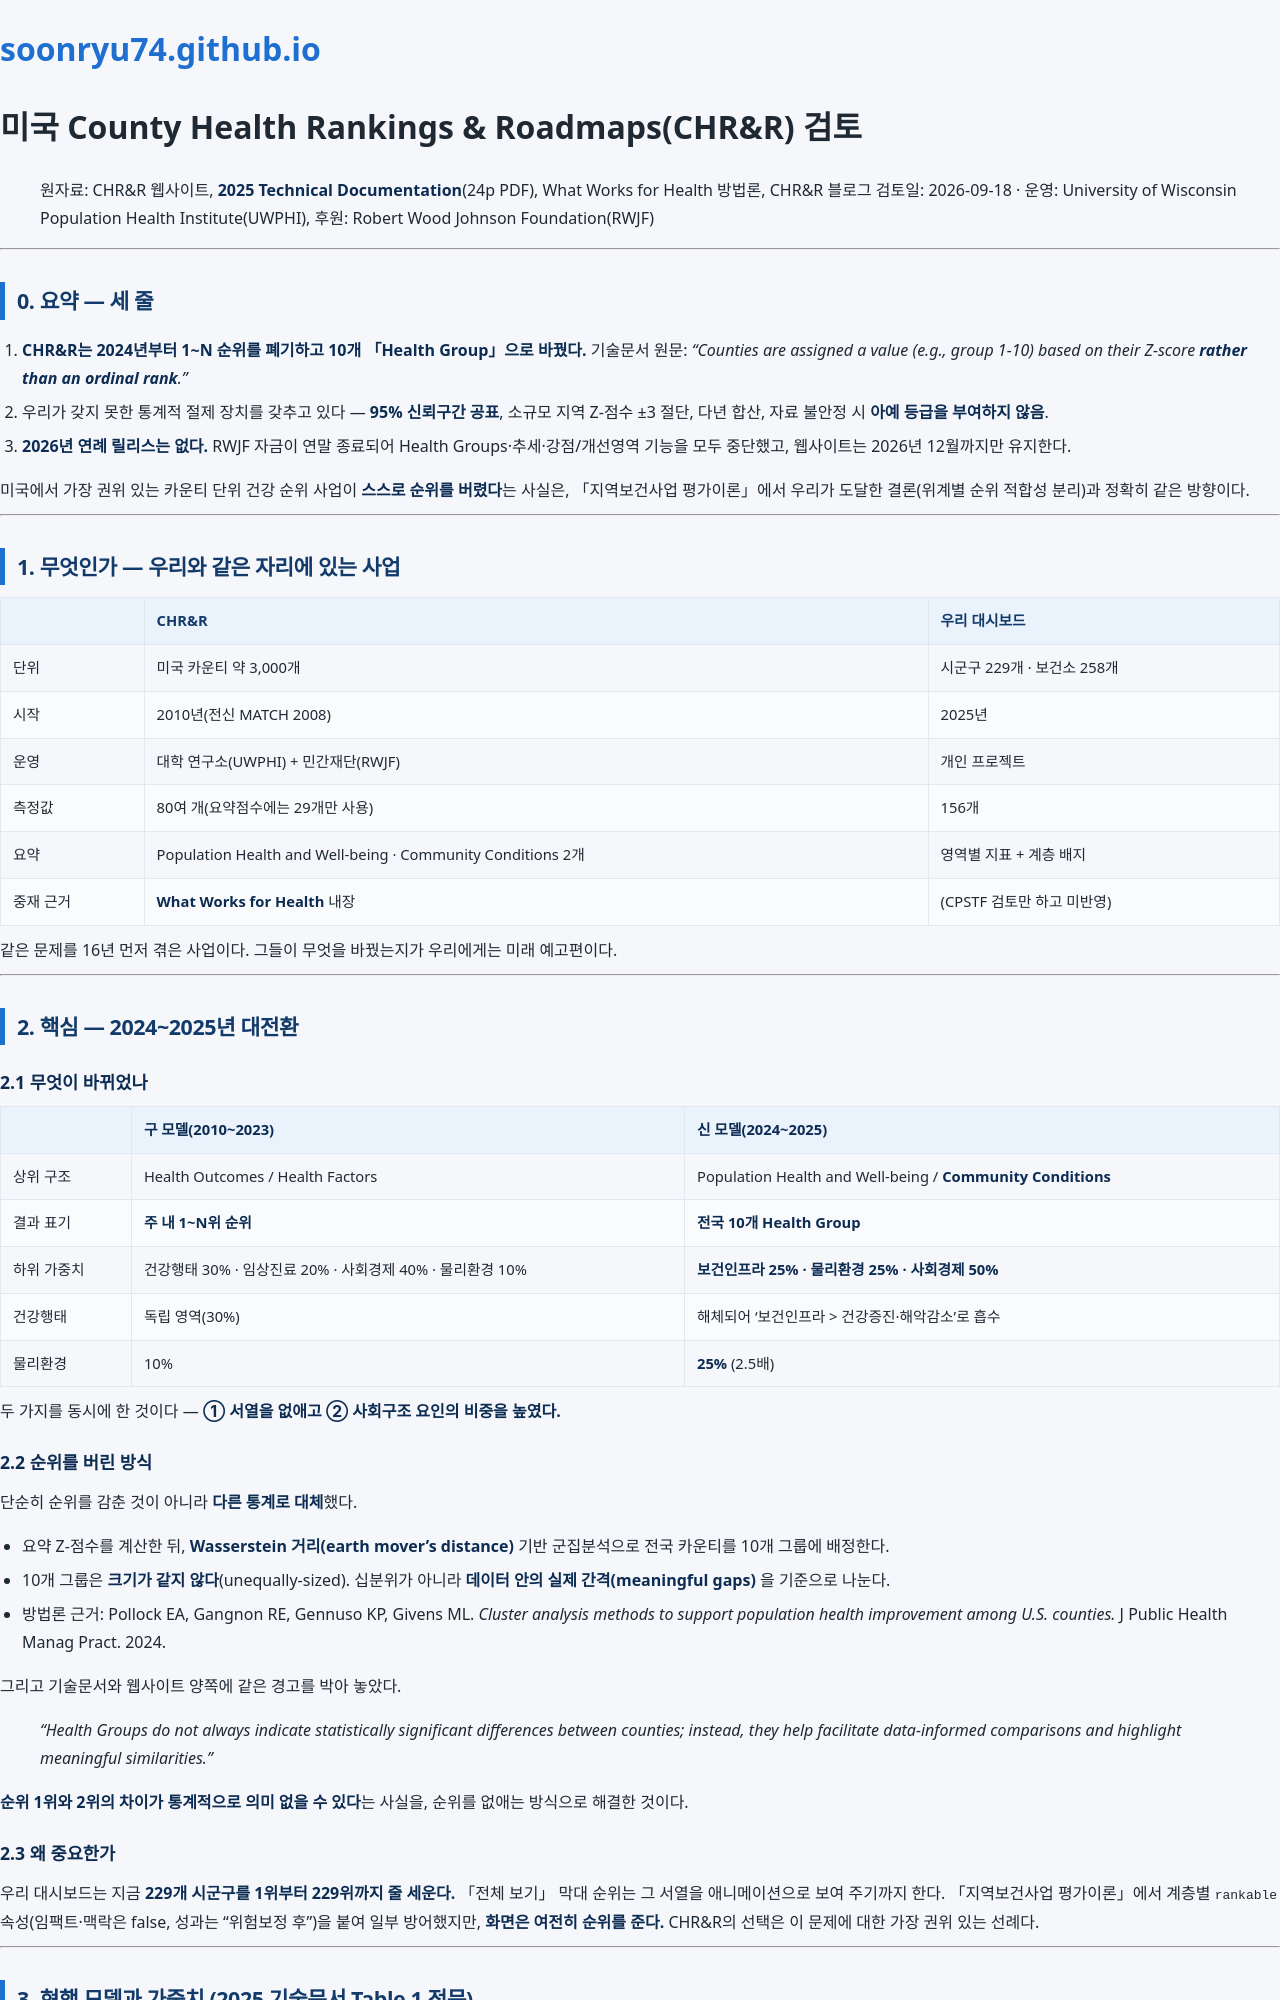

repository: soonryu74/soonryu74.github.io · page: health-dashboard/docs/미국_CountyHealthRankings_검토_v1.html · generator: jekyll

# 미국 County Health Rankings & Roadmaps(CHR&R) 검토

> 원자료: CHR&R 웹사이트, **2025 Technical Documentation**(24p PDF), What Works for Health 방법론, CHR&R 블로그
> 검토일: 2026-09-18 · 운영: University of Wisconsin Population Health Institute(UWPHI), 후원: Robert Wood Johnson Foundation(RWJF)

---

## 0. 요약 — 세 줄

1. **CHR&R는 2024년부터 1~N 순위를 폐기하고 10개 「Health Group」으로 바꿨다.** 기술문서 원문: *"Counties are assigned a value (e.g., group 1-10) based on their Z-score **rather than an ordinal rank**."*
2. 우리가 갖지 못한 통계적 절제 장치를 갖추고 있다 — **95% 신뢰구간 공표**, 소규모 지역 Z-점수 ±3 절단, 다년 합산, 자료 불안정 시 **아예 등급을 부여하지 않음**.
3. **2026년 연례 릴리스는 없다.** RWJF 자금이 연말 종료되어 Health Groups·추세·강점/개선영역 기능을 모두 중단했고, 웹사이트는 2026년 12월까지만 유지한다.

미국에서 가장 권위 있는 카운티 단위 건강 순위 사업이 **스스로 순위를 버렸다**는 사실은, 「지역보건사업 평가이론」에서 우리가 도달한 결론(위계별 순위 적합성 분리)과 정확히 같은 방향이다.

---

## 1. 무엇인가 — 우리와 같은 자리에 있는 사업

| | CHR&R | 우리 대시보드 |
|---|---|---|
| 단위 | 미국 카운티 약 3,000개 | 시군구 229개 · 보건소 258개 |
| 시작 | 2010년(전신 MATCH 2008) | 2025년 |
| 운영 | 대학 연구소(UWPHI) + 민간재단(RWJF) | 개인 프로젝트 |
| 측정값 | 80여 개(요약점수에는 29개만 사용) | 156개 |
| 요약 | Population Health and Well-being · Community Conditions 2개 | 영역별 지표 + 계층 배지 |
| 중재 근거 | **What Works for Health** 내장 | (CPSTF 검토만 하고 미반영) |

같은 문제를 16년 먼저 겪은 사업이다. 그들이 무엇을 바꿨는지가 우리에게는 미래 예고편이다.

---

## 2. 핵심 — 2024~2025년 대전환

### 2.1 무엇이 바뀌었나

| | **구 모델(2010~2023)** | **신 모델(2024~2025)** |
|---|---|---|
| 상위 구조 | Health Outcomes / Health Factors | Population Health and Well-being / **Community Conditions** |
| 결과 표기 | **주 내 1~N위 순위** | **전국 10개 Health Group** |
| 하위 가중치 | 건강행태 30% · 임상진료 20% · 사회경제 40% · 물리환경 10% | **보건인프라 25% · 물리환경 25% · 사회경제 50%** |
| 건강행태 | 독립 영역(30%) | 해체되어 '보건인프라 > 건강증진·해악감소'로 흡수 |
| 물리환경 | 10% | **25%** (2.5배) |

두 가지를 동시에 한 것이다 — **① 서열을 없애고 ② 사회구조 요인의 비중을 높였다.**

### 2.2 순위를 버린 방식

단순히 순위를 감춘 것이 아니라 **다른 통계로 대체**했다.

- 요약 Z-점수를 계산한 뒤, **Wasserstein 거리(earth mover's distance)** 기반 군집분석으로 전국 카운티를 10개 그룹에 배정한다.
- 10개 그룹은 **크기가 같지 않다**(unequally-sized). 십분위가 아니라 **데이터 안의 실제 간격(meaningful gaps)** 을 기준으로 나눈다.
- 방법론 근거: Pollock EA, Gangnon RE, Gennuso KP, Givens ML. *Cluster analysis methods to support population health improvement among U.S. counties.* J Public Health Manag Pract. 2024.

그리고 기술문서와 웹사이트 양쪽에 같은 경고를 박아 놓았다.

> *"Health Groups do not always indicate statistically significant differences between counties; instead, they help facilitate data-informed comparisons and highlight meaningful similarities."*

**순위 1위와 2위의 차이가 통계적으로 의미 없을 수 있다**는 사실을, 순위를 없애는 방식으로 해결한 것이다.

### 2.3 왜 중요한가

우리 대시보드는 지금 **229개 시군구를 1위부터 229위까지 줄 세운다.** 「전체 보기」 막대 순위는 그 서열을 애니메이션으로 보여 주기까지 한다.
「지역보건사업 평가이론」에서 계층별 `rankable` 속성(임팩트·맥락은 false, 성과는 "위험보정 후")을 붙여 일부 방어했지만, **화면은 여전히 순위를 준다.**
CHR&R의 선택은 이 문제에 대한 가장 권위 있는 선례다.

---

## 3. 현행 모델과 가중치 (2025 기술문서 Table 1 전문)
